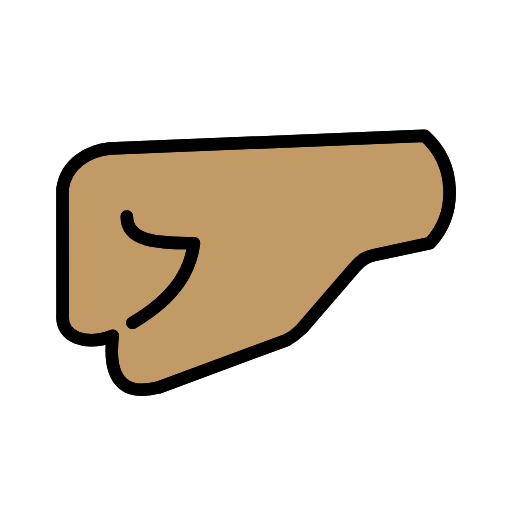
t = 0.00 s
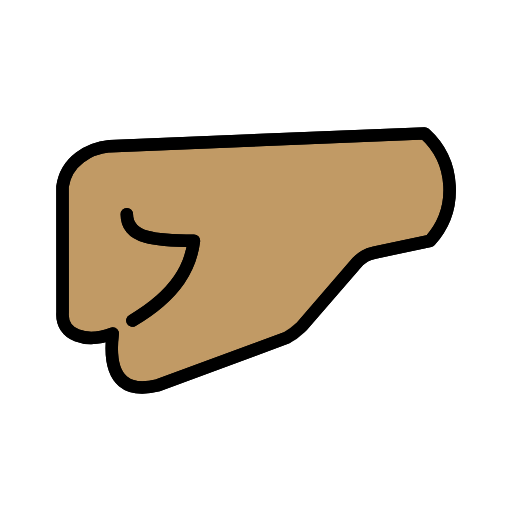
t = 0.48 s
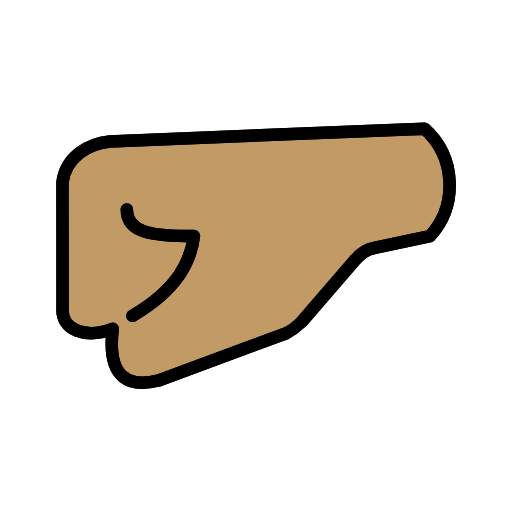
t = 1.43 s
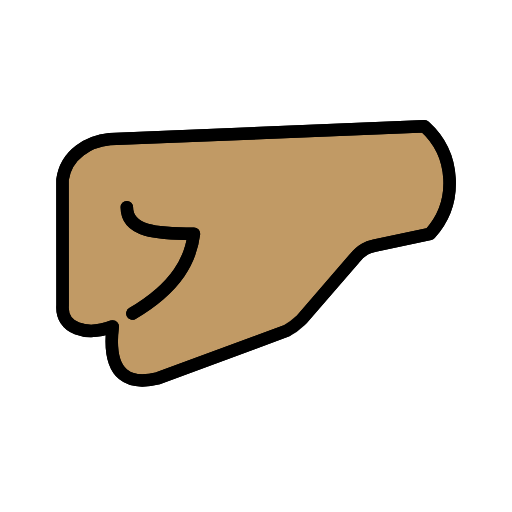
t = 1.90 s
t = 2.38 s: frame unchanged from t = 1.43 s, image omitted
t = 3.33 s: frame unchanged from t = 0.48 s, image omitted

The animated SVG that drew these frames (rendered in a browser with its animation timeline set to each time). Animation: 1 SMIL element (animateTransform=1); one cycle of 3.80 s, repeats indefinitely.

<?xml version='1.0' encoding='utf-8'?>
<svg xmlns="http://www.w3.org/2000/svg" id="emoji" viewBox="-5 -5 82 82" version="1.1" width="200" height="200" role="img">
  <title>OpenMoji: left-facing fist: medium skin tone</title><g><g id="color" />
  <g id="hair" />
  <g id="skin" transform="matrix(.9824 0 0 .9824 .2671 1.012)" stroke-width="1.018">
    <path fill="#c19a65" stroke-width="1.036" d="m64.73 33.52-9.04 1.92c-1.07 0.25-2.07 0.56-3.35 2.15l-8.46 9.82c-0.79 0.95-1.27 1.51-2.54 1.91l-20.9 7.74c-4.44 1.13-8.44 0-7.44-8.43-4.34 1.65-8.47 0.31-8.17-3.46l-0.01-20.46c0.58-4.26 4.39-6.29 7.68-6.63l51.33-2.08c5.09 4.59 5.49 12.43 0.9 17.52z" />
  </g>
  <g id="line" transform="matrix(.9826 0 0 .9823 .2663 1.018)" stroke-miterlimit="10" stroke-width="1.018">
    <path fill="none" stroke="#000" stroke-linecap="round" stroke-linejoin="round" stroke-miterlimit="10" stroke-width="2.036" d="m43.88 47.41 8.469-9.812c1.281-1.594 2.281-1.906 3.344-2.156l9.04-1.92c4.59-5.084 4.19-12.93-0.8941-17.52l-51.33 2.083c-3.292 0.3333-7.099 2.364-7.682 6.622l0.0156 20.46c-0.3021 3.771 3.823 5.115 8.167 3.458-1 8.438 3 9.562 7.438 8.438l20.91-7.739" />
    <path fill="none" stroke="#000" stroke-linecap="round" stroke-linejoin="round" stroke-miterlimit="10" stroke-width="2.036" d="m15.31 29.17c0 4.062 4.892 4.344 10.94 4.344-0.5 4.031-2.594 8.625-10.03 13" />
    <path fill="none" stroke="#000" stroke-linecap="round" stroke-linejoin="round" stroke-miterlimit="10" stroke-width="2.036" d="m43.88 47.41 8.469-9.812c1.281-1.594 2.281-1.906 3.344-2.156l9.04-1.92c4.59-5.084 4.19-12.93-0.8941-17.52l-51.33 2.083c-3.292 0.3333-7.099 2.364-7.682 6.622l0.0156 20.46c-0.3021 3.771 3.823 5.115 8.167 3.458-1 8.438 3 9.562 7.438 8.438l20.91-7.739c1.296-0.6802 1.853-1.293 2.531-1.917z" />
    <path fill="none" stroke="#000" stroke-linecap="round" stroke-linejoin="round" stroke-miterlimit="10" stroke-width="2.036" d="m15.31 29.17c0 4.062 4.892 4.344 10.94 4.344-0.5 4.031-2.594 8.625-10.03 13" />
  </g>
<animateTransform attributeName="transform" type="translate" values="0 0;0 -1.5;0 0" dur="3.8s" repeatCount="indefinite" /></g></svg>
